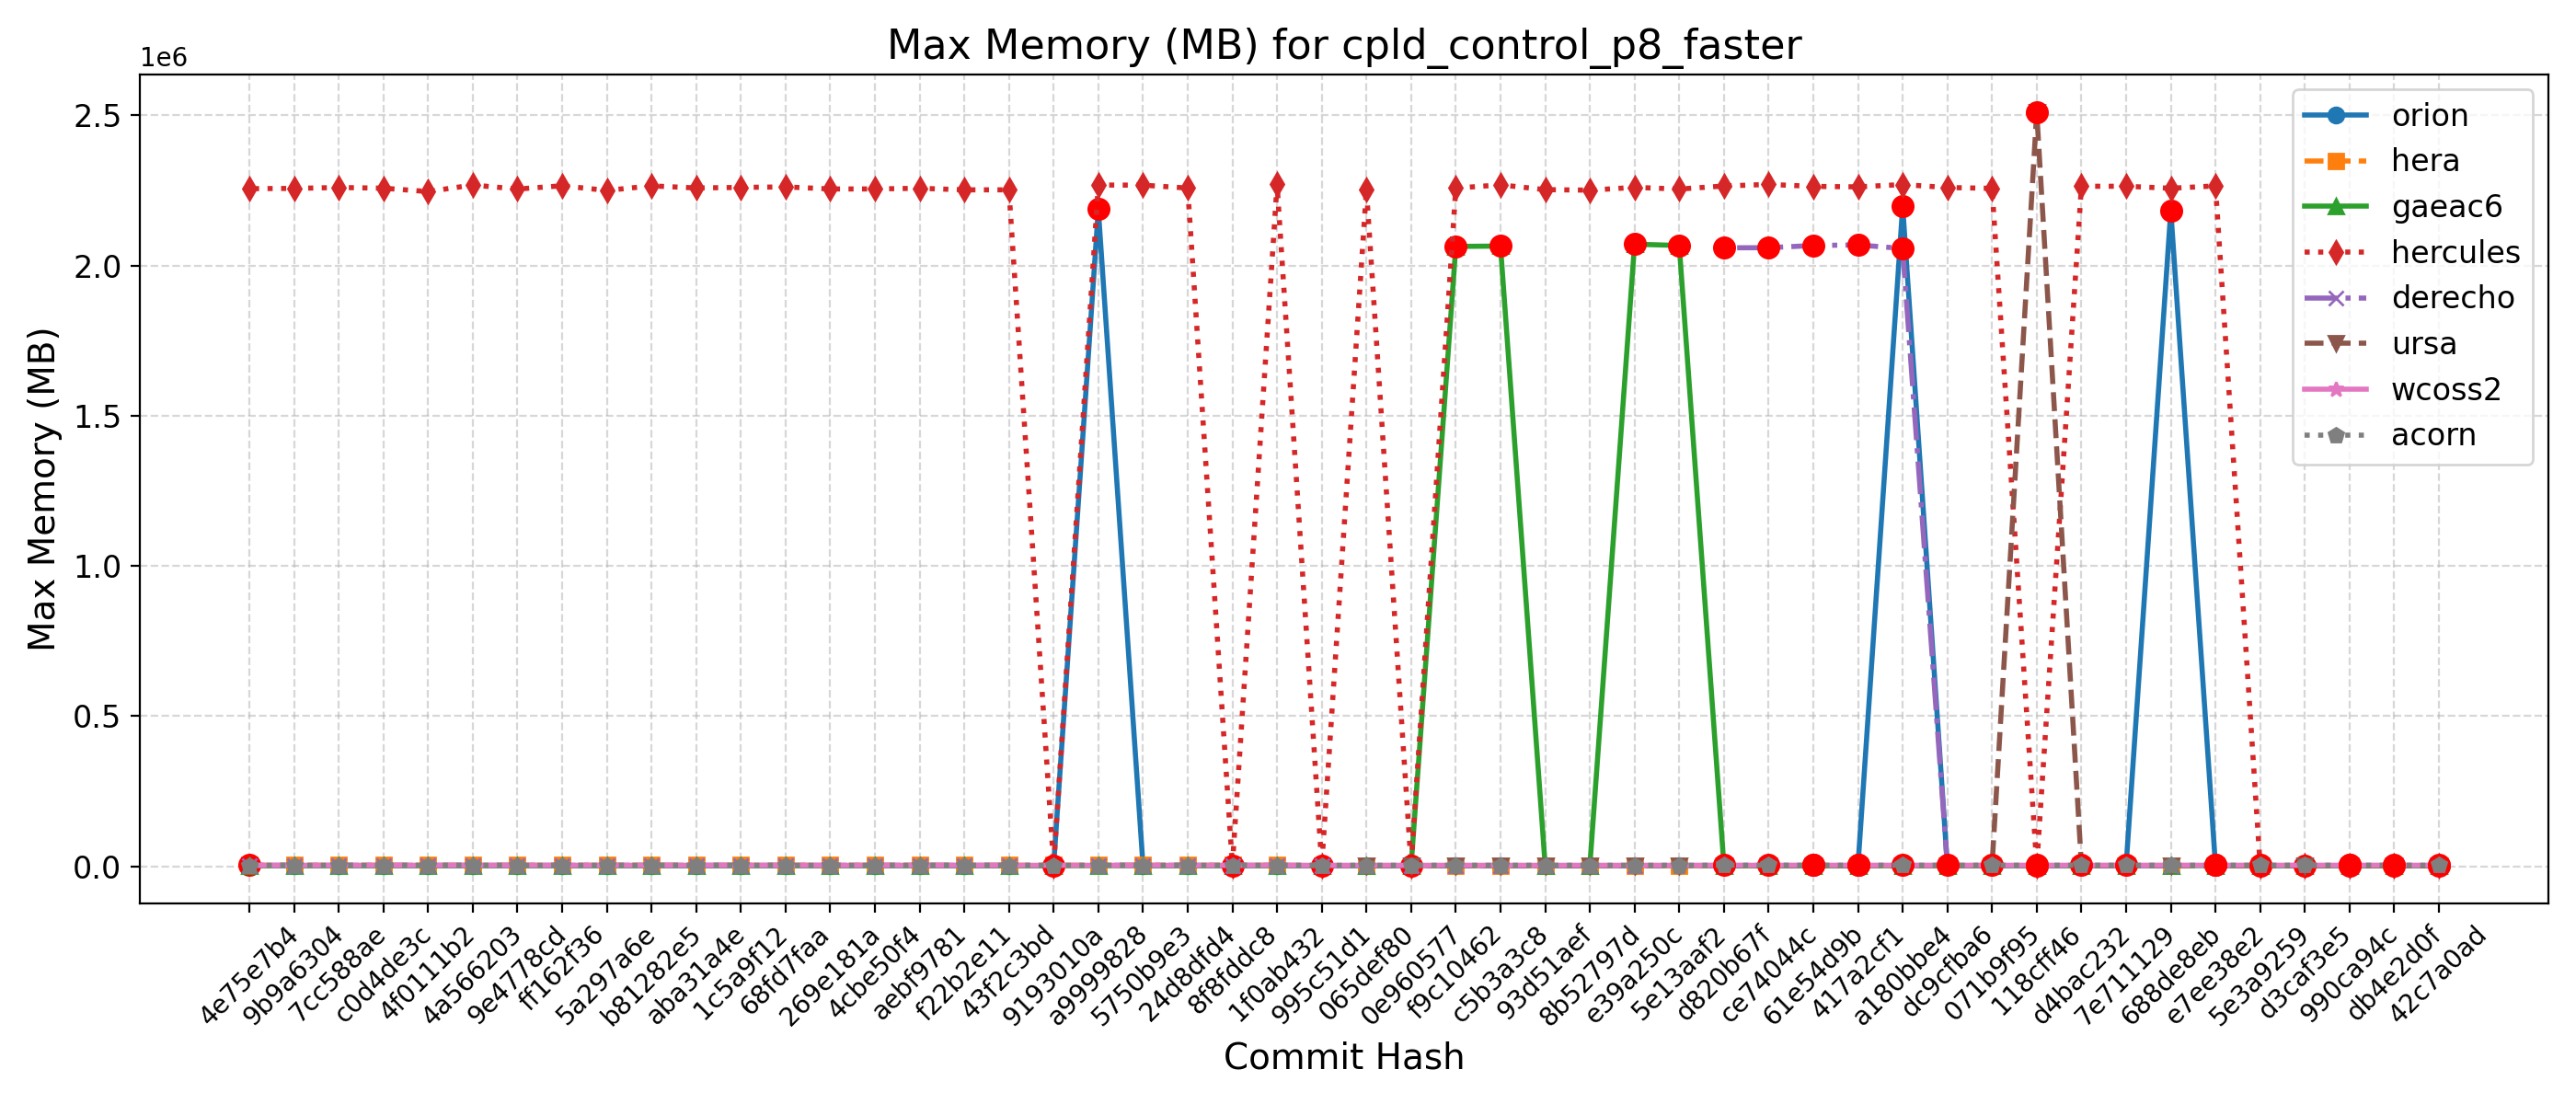

The data file committed next to this chart (first rows):
Hash, Date, Message, orion, hera, gaeac6, hercules, derecho, ursa, wcoss2, acorn
42c7a0ad, 2025-09-22, Send surface ocean currents to ATM for S…, 2192, 2284, 2062, 2263, , 2455, 3385, 3360
db4e2d0f, 2025-09-18, Replace icplocn2atm (integer) with use_o…, 2185, 2291, 2064, 2268, , 2515, 3362, 3367
990ca94c, 2025-09-16, Update tests such that LSM and LANDICE a…, 2196, 2267, 2063, 2263, , 2472, 3382, 3361
d3caf3e5, 2025-09-15, update mom6 to its main repo. 20250818 c…, 2179, 2272, 2063, 2265, , 2501, 3345, 3360
5e3a9259, 2025-09-10, Introduce tuning parameter for convectiv…, 2188, 2266, 2074, 2262, , 2476, 3381, 3360
e7ee38e2, 2025-09-08, Scale-aware 3DTKE EDMF and TTE-EDMF GFS …, 2182, 2293, 2063, 2264896, , 2493, 3383, 3361
688de8eb, 2025-09-04, Fix default cdmbgwd settings (#2788), 2183764, 2274, 2065, 2256976, 2058, 2528, 3374, 3360
7e711129, 2025-09-02, Use container with spack stack 1.9.2 (#2…, 2180, 2279, 2074, 2263692, 2058, 2510, 3382, 3360
d4bac232, 2025-08-29, MPAS dycore + Atmosphere Generalization …, 2180, 2279, 2074, 2263692, 2058, 2510, 3382, 3360
118cff46, 2025-08-25, Add FV3 grid mask for regional domains t…, 2191, 2252, 2063, 2264, 2059, 2511244, 3373, 3364
071b9f95, 2025-08-22, Fix Restart IAU and Ultra-Low Reproducib…, 2187, 2293, 2067, 2256792, 2063, 2511, 3379, 3357
dc9cfba6, 2025-08-19, Update CICE through 2025-07 and switch t…, 2169, 2285, 2069, 2259504, 2065, 2482, 3370, 3366
a180bbe4, 2025-08-15, FV3: Fix Prate_avg and UPP call freq + F…, 2197324, 2290, 2073, 2269388, 2056528, 2477, 3377, 3358
417a2cf1, 2025-08-13, Fix conus13km tests restart and decompos…, 2192, 2289, 2076, 2261720, 2068448, 2468, 3377, 3365
61e54d9b, 2025-08-11, Add two-way ocean-wave coupling feature …, 2193, 2291, 2074, 2263280, 2066460, 2516, 3377, 3365
ce74044c, 2025-08-06, Create a user-friendly "process model" t…, 2194, 2281, 2063, 2269864, 2059148, 2511, 3378, 3359
d820b67f, 2025-08-01, Update GOCART to v2.4.3 (#2819), 2197, 2286, 2075, 2264532, 2058820, 2511, 3379, 3360
5e13aaf2, 2025-07-29, Update DATM meshes and switch to bilinea…, 2187, 2291, 2066564, 2254424, , 2485, 3244, 3228
e39a250c, 2025-07-24, Update FV3 hash to include UPP ss192/Urs…, 2188, 2278, 2070888, 2259992, 2065, 2441, 3241, 3228
8b52797d, 2025-07-21, Combination of 2684,2707,2771 (MERRA2 3-…, 2178, 2290, 2070, 2250664, 2057, 2496, 3244, 3230
93d51aef, 2025-07-17, Exporting Canopy Variables from AQM to F…, 2181, 2298, 2070, 2252424, 2057, 2446, 3239, 3231
c5b3a3c8, 2025-07-14, GFDLMP-v3 and TEMPO MP microphysics (#25…, 2189, 2284, 2064632, 2268352, 2074, 2494, 3238, 3232
f9c10462, 2025-07-11, Combination of several CCPP-physics PRs …, 2182, 2271, 2063376, 2257604, 2062, 2470, 3240, 3232
0e960577, 2025-07-09, Combination #2777 (maintask writes CMEPS…, 2193, 2278, 2063, 2257, 2060, 2465, 3237, 3225
065def80, 2025-07-07, Port UFS-WM to Ursa (#2471), 2189, 2291, 2065, 2253724, 2067, 2487, 3224, 3229
995c51d1, 2025-07-03, Upgrade UFS-WM to spack-stack/1.9.2 (#26…, 2189, 2291, 2065, 2257, 2067, , 3224, 3229
1f0ab432, 2025-07-01, Reduce WW3 memory use (#2624), 2182, 3374, 2065, 2270340, 3232, , 3214, 3227
8f8fddc8, 2025-06-30, Bring in scale-aware 3DTKE related chang…, 2169, 3378, 2069, 2271, 3246, , 3214, 3229
24d8dfd4, 2025-06-26, Slight modification in orographic gravit…, 2176, 3378, 2069, 2257748, 3224, , 3211, 3220
5750b9e3, 2025-06-20, gcycle update (#2747), 2177, 3390, 2057, 2267372, 3223, , 3215, 3222
a9999828, 2025-06-12, Add a new parameter in dycore to control…, 2187140, 3396, 2067, 2267764, 3225, , 3225, 3221
9193010a, 2025-06-06, In Noah-MP, set zero for canopy liquid a…, 2178, 3367, 2055, 2265, , , 3214, 3220
43f2c3bd, 2025-06-04, Urgent Documentation Update for HSD Capa…, 2174, 3375, 2066, 2251772, 3222, , 3223, 3221
f22b2e11, 2025-06-02, Bug fix for surface roughness calculatio…, 2174, 3375, 2066, 2251772, 3222, , 3223, 3221
aebf9781, 2025-05-27, Fix bug to improve wave initialization b…, 2186, 3367, 2066, 2257008, 3225, , 3210, 3221
4cbe50f4, 2025-05-23, Add idealized, regional tropical cyclone…, 2178, 3360, 2067, 2254728, 3224, , 3210, 3220
269e181a, 2025-05-23, Add GFSv17 IAU restart tests without wav…, 2178, 3360, 2067, 2254728, 3224, , 3210, 3220
68fd7faa, 2025-05-15, Enable Hera, Hercules Gnu tests: cpld_de…, 2176, 3379, 2062, 2261600, 3224, , 3215, 3219
1c5a9f12, 2025-05-09, Add "ultra low" coupled configurations t…, 2176, 3381, 2062, 2259844, 3224, , 3215, 3219
aba31a4e, 2025-05-06, Resolve miscellaneous WM issues and upda…, 2182, 3378, 2066, 2258064, 3225, , 3224, 3221
b81282e5, 2025-05-05, Switch to vector remapping and bilinear …, 2182, 3378, 2066, 2265012, 3225, , 3224, 3221
5a297a6e, 2025-05-02, improve coupled model startup cost for w…, 2190, 3345, 2056, 2249876, 3230, , 3213, 3225
ff162f36, 2025-05-01, NSSL MP scheme updates + Stochastic Phys…, 2176, 3369, 2062, 2265348, 3230, , 3214, 3220
9e4778cd, 2025-04-25, Loosen restriction on optional arguments…, 2193, 3357, 2067, 2254436, 3231, , 3223, 3219
4a566203, 2025-04-23, CMake Atmosphere Dycore Generalization +…, 2176, 3360, 2059, 2267780, 3228, , 3223, 3222
4f0111b2, 2025-04-21, Add CMEPS log file at restart write; IAU…, 2178, 3372, 2059, 2246064, 3229, , 3228, 3221
c0d4de3c, 2025-04-18, Update mom6 to its main repository 20250…, 2192, 3367, 2056, 2257340, 3227, , 3229, 3224
7cc588ae, 2025-04-16, Add PIO configuration variables for CMEP…, 2190, 3386, 2056, 2259608, 3232, , 3224, 3220
9b9a6304, 2025-04-11, Memcheck fixes (#2655), 2189, 3397, 2065, 2256564, 3235, , 3224, 3221
4e75e7b4, 2025-04-10, Update upp submodule to the latest UPP (…, 2186, 3399, 2057, 2255644, 3230, , 3224, 3221
